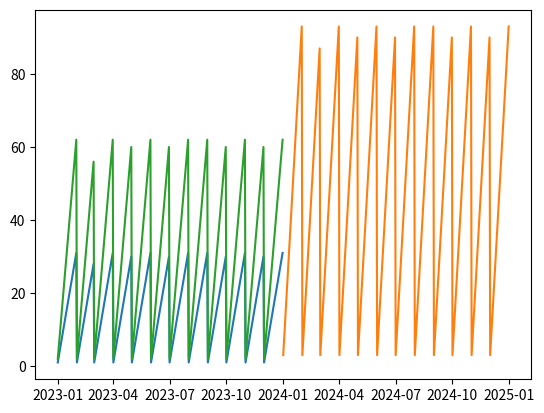

Here is the Python script that generated this plot:
import datetime
import matplotlib.pyplot as plt

start = datetime.datetime(year=2023, month=1, day=1)
end = datetime.datetime(year=2026, month=1, day=1)
date = start

yearlies = {}
while date != end:
    print(date)
    if date.year not in yearlies.keys():
        yearlies[date.year] = []
    yearlies[date.year].append(date)
    date += datetime.timedelta(days=1)

plt.plot(yearlies[2023], [x.day for x in yearlies[2023]])
plt.plot(yearlies[2024], [x.day * 3 for x in yearlies[2024]])
plt.plot(yearlies[2023], [x.day * 2 for x in yearlies[2025]])
plt.show()
print("toto")
